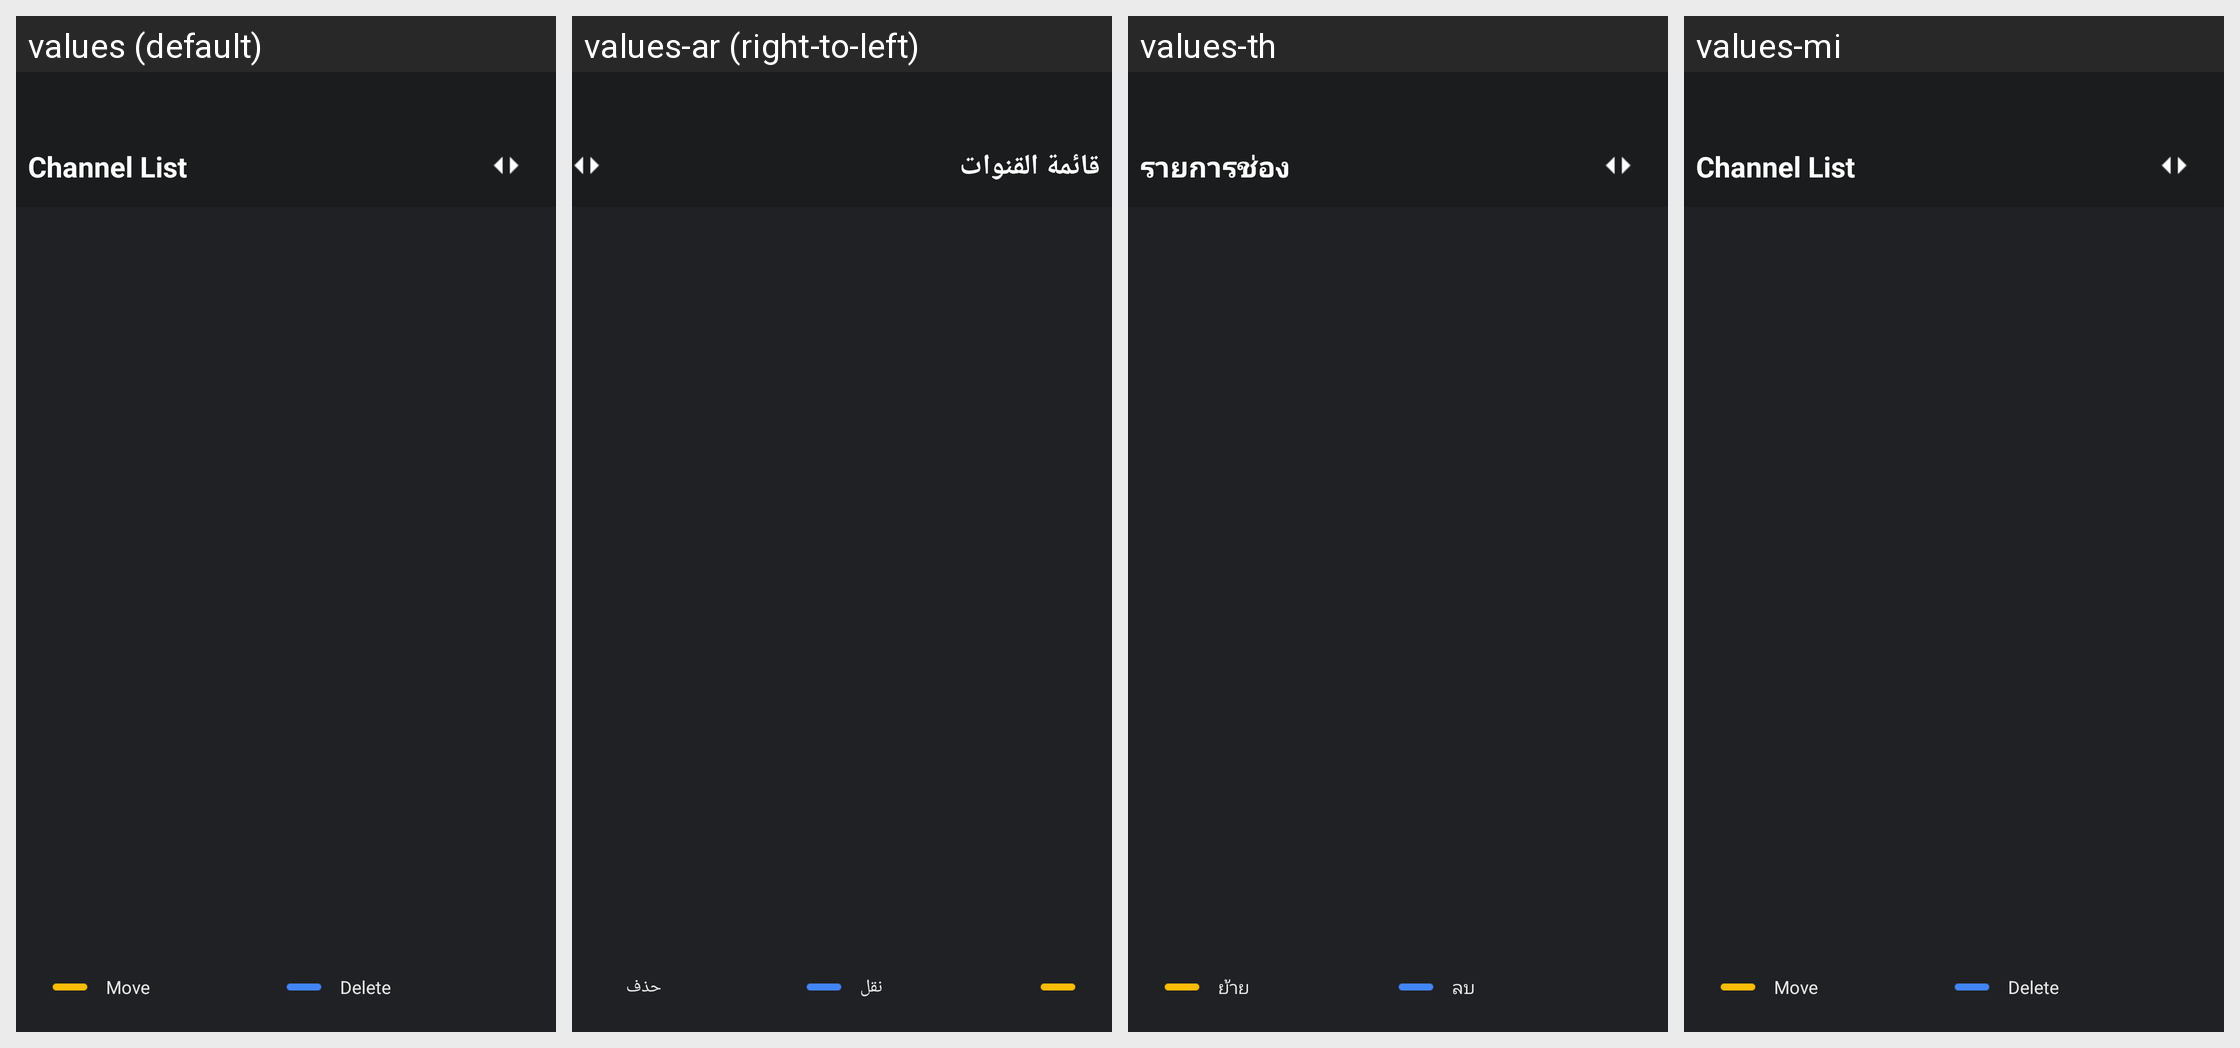

Here is an Android app screen in its default locale and in the app's own translations. Write out the translated-string differences for the strings that appear on this screen.
Android screen res/layout/nav_favoritelist.xml rendered under 4 locales, left to right: values (default), values-ar (right-to-left), values-th, values-mi. Device: Nexus 5 (rendered at 1080×1920; each locale shown at half size, 540×960, under a caption strip naming it); theme android:Theme.Translucent.NoTitleBar.Fullscreen.
Other locales in the repository, not shown: values-af, values-am, values-as, values-az, values-be, values-bg, values-bn, values-bs, values-ca, values-cs, values-da, values-de, values-el, values-en-rCA, values-en-rGB, values-en-rIN, values-en-rXC, values-es, values-es-rUS, values-et, values-eu, values-fa, values-fi, values-fr, values-fr-rCA, values-gl, values-gu, values-he, values-hi, values-hr, values-hu, values-hy, values-in, values-is, values-it, values-iw, values-ja, values-ka, values-kk, values-km, values-kn, values-ko, values-ky, values-lo, values-lt, values-lv, values-mk, values-ml, values-mn, values-mr, values-ms, values-my, values-nb, values-ne, values-nl, values-or, values-pa, values-pl, values-pt, values-pt-rPT, values-ro, values-ru, values-si, values-sk, values-sl, values-sq, values-sr, values-sv, values-sw, values-ta, values-te, values-tl, values-tr, values-uk, values-ur, values-uz, values-vi, values-zh-rCN, values-zh-rHK, values-zh-rTW, values-zu.
Strings drawn on this screen, with the default value and each locale's value (text and hints the layout hard-codes, and strings that could not be matched under every locale, appear in the picture but are not listed):

nav_channel_list
  values: Channel List
  values-ar: قائمة القنوات
  values-th: รายการช่อง
  values-mi: Channel List

nav_fav_list_move
  values: Move
  values-ar: نقل
  values-th: ย้าย
  values-mi: Move  [not translated; the default value is used]

nav_delete
  values: Delete
  values-ar: حذف
  values-th: ลบ
  values-mi: Delete
